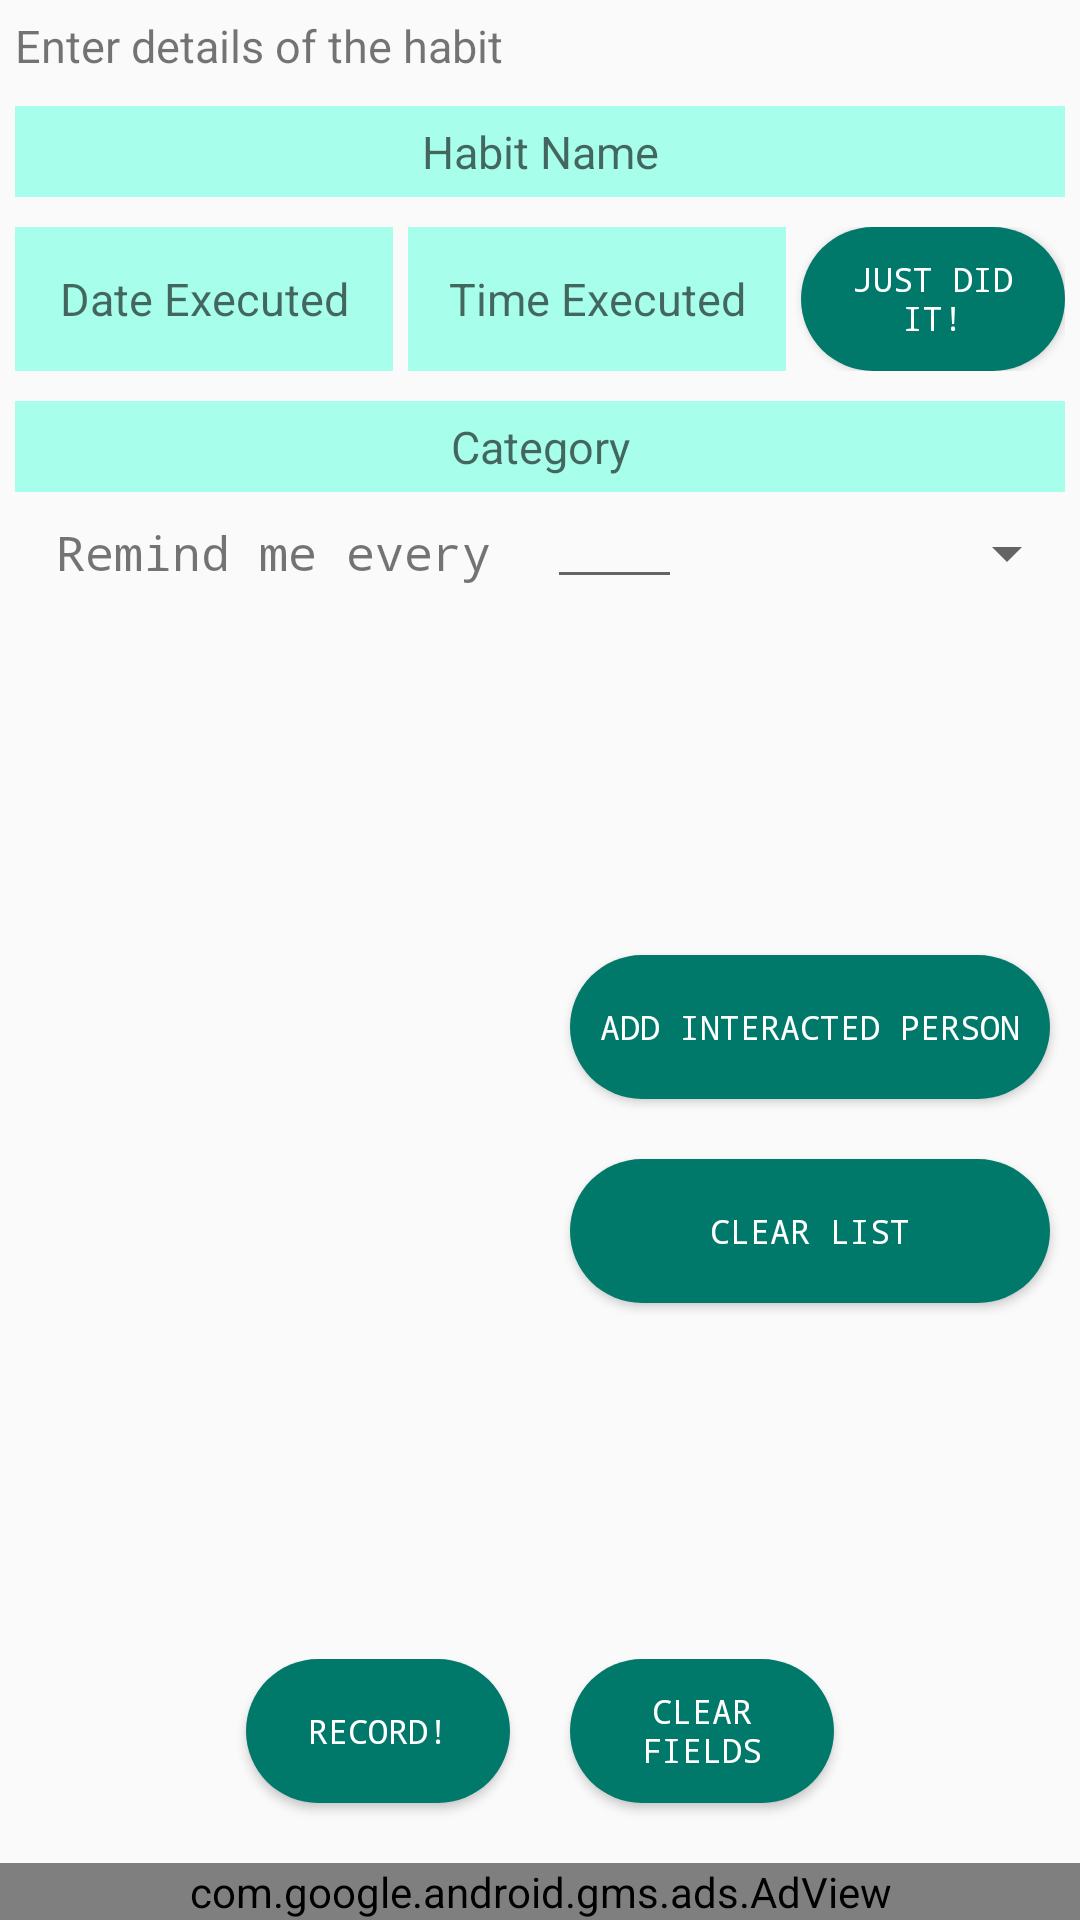

Write the Android layout XML for this screen, with the resource values it uses.
<!-- AndroidManifest.xml: application theme Theme.AppCompat.Light.NoActionBar -->
<!-- res/layout/fragment_insert_data.xml -->
<LinearLayout xmlns:android="http://schemas.android.com/apk/res/android"
    xmlns:tools="http://schemas.android.com/tools"
    xmlns:ads="http://schemas.android.com/apk/res-auto"
    android:layout_width="match_parent"
    android:layout_height="wrap_content"
    tools:context="com.theunheard.habittracker.InsertDataFragment">


    <ScrollView
        android:layout_width="match_parent"
        android:layout_height="match_parent"
        android:fillViewport="true">


        <LinearLayout
            android:id="@+id/mainContainer"
            android:layout_width="match_parent"
            android:layout_height="match_parent"
            android:orientation="vertical">

            <TextView
                android:id="@+id/instructionLabel"
                android:layout_width="match_parent"
                android:layout_height="wrap_content"
                android:layout_alignParentTop="true"
                android:layout_centerHorizontal="true"
                android:layout_marginTop="18dp"
                android:layout_margin="5dp"

                android:text="Enter details of the habit"
                android:textSize="15dip" />

            <AutoCompleteTextView
                android:id="@+id/habitInputName"
                android:layout_width="match_parent"
                android:layout_height="wrap_content"
                android:layout_margin="5dp"
                android:background="@color/colorGreenSuperLight"
                android:hint="Habit Name"
                android:padding="5dp"


                android:textAlignment="center"
                android:textSize="15sp" />

            <LinearLayout
                android:id="@+id/datetimeContainer"
                android:layout_width="match_parent"
                android:layout_height="wrap_content"
                android:orientation="horizontal"
                android:layout_margin="5dp"
                >

                
                
                
                

                <EditText
                    android:id="@+id/dateLastPerformedInput"
                    android:layout_width="wrap_content"
                    android:layout_height="match_parent"
                    android:layout_weight="1"
                    android:background="@color/colorGreenSuperLight"
                    android:ems="8"
                    android:focusable="false"
                    android:hint="Date Executed"
                    android:inputType="date"
                    android:textAlignment="center"
                    android:textSize="15dp" />

                <EditText
                    android:id="@+id/timeLastPerformedInput"
                    android:layout_width="wrap_content"
                    android:layout_height="match_parent"

                    android:layout_marginLeft="5dp"
                    android:layout_marginRight="5dp"
                    android:layout_weight="1"
                    android:background="@color/colorGreenSuperLight"
                    android:ems="8"
                    android:focusable="false"
                    android:hint="Time Executed"
                    android:inputType="time"
                    android:textAlignment="center"

                    android:textSize="15dp" />

                <Button
                    android:id="@+id/nowButton"
                    android:layout_width="wrap_content"
                    android:layout_height="wrap_content"
                    android:background="@drawable/custom_button"
                    android:ems="5"
                    android:fontFamily="monospace"

                    android:padding="@dimen/button_padding"
                    android:textSize="@dimen/button_text"
                    android:text="Just did it!"
                    android:textColor="#FFFFFFFF"
                     />

            </LinearLayout>

            <AutoCompleteTextView
                android:id="@+id/categoryInput"
                android:layout_width="match_parent"
                android:layout_height="wrap_content"
                android:layout_margin="5dp"
                android:background="@color/colorGreenSuperLight"
                android:hint="Category"
                android:inputType="text|textPersonName"

                android:padding="5dp"
                android:textAlignment="center"
                android:textSize="15sp" />

            <LinearLayout
                android:id="@+id/reminderDetailsContainer"
                android:layout_width="match_parent"
                android:layout_height="wrap_content"
                android:layout_below="@+id/categoryInput"
                android:orientation="horizontal">

                <TextView
                    android:id="@+id/textView"
                    android:layout_width="170dp"
                    android:layout_height="fill_parent"
                    android:layout_marginRight="0px"
                    android:layout_weight="0.4"
                    android:fontFamily="monospace"

                    android:gravity="center_vertical"
                    android:text="Remind me every"
                    android:textSize="@dimen/general_text"
                    android:textAlignment="center" />

                <EditText
                    android:id="@+id/repetitionFrequencyInput"
                    android:layout_width="45dp"
                    android:layout_height="wrap_content"
                    android:layout_marginRight="10px"
                    android:ems="10"
                    android:inputType="number"
                    android:textAlignment="center"
                    android:textSize="10sp" />

                <Spinner
                    android:id="@+id/repetitionPeriodSpinner"
                    android:layout_width="120dip"
                    android:layout_height="fill_parent"
                    android:layout_weight="0.3" />
            </LinearLayout>

            <LinearLayout

                android:id="@+id/personInteractedContainer"
                android:layout_width="match_parent"
                android:layout_height="wrap_content"

                android:layout_weight="1"
                android:orientation="horizontal">


                <ListView
                    android:id="@+id/personInteractedListView"
                    android:layout_width="0dp"
                    android:layout_height="match_parent"
                    android:layout_weight="0.5"

                    android:transcriptMode="alwaysScroll" />

                <LinearLayout
                    android:layout_width="0dp"
                    android:layout_height="wrap_content"
                    android:layout_weight="0.5"
                    android:orientation="vertical"
                    android:layout_gravity="center_vertical"
                    >

                    <Button
                        android:id="@+id/addPersonInteractedButton"
                        android:layout_width="match_parent"
                        android:layout_height="wrap_content"
                        android:layout_gravity="center_vertical"
                        android:layout_weight="0.5"
                        android:layout_margin="10dip"
                        android:background="@drawable/custom_button"
                        android:ems="5"
                        android:fontFamily="monospace"
                        android:text="Add Interacted Person"
                        android:textColor="#FFFFFFFF"

                        android:padding="@dimen/button_padding"
                        android:textSize="@dimen/button_text"
                        android:visibility="visible"

                        />

                    <Button
                        android:id="@+id/clearPersonButton"
                        android:layout_width="match_parent"
                        android:layout_height="wrap_content"
                        android:layout_gravity="center_vertical"
                        android:layout_weight="0.5"
                        android:layout_margin="10dip"
                        android:background="@drawable/custom_button"
                        android:ems="5"
                        android:fontFamily="monospace"
                        android:text="Clear List"
                        android:textColor="#FFFFFFFF"

                        android:padding="@dimen/button_padding"
                        android:textSize="@dimen/button_text"
                        android:visibility="visible"

                        />
                </LinearLayout>

            </LinearLayout>


            <LinearLayout
                android:layout_width="wrap_content"
                android:layout_height="wrap_content"
                android:orientation="horizontal"
                android:layout_gravity="center_horizontal"
                >

                <Button

                    android:id="@+id/recordButton"
                    android:layout_width="wrap_content"
                    android:layout_height="wrap_content"
                    android:layout_gravity="center_horizontal"
                    android:layout_margin="10dip"
                    android:layout_marginBottom="5dp"
                    android:layout_weight="1"
                    android:background="@drawable/custom_button"
                    android:ems="5"

                    android:fontFamily="monospace"
                    android:text="Record!"
                    android:textColor="#FFFFFFFF"

                    android:padding="@dimen/button_padding"
                    android:textSize="@dimen/button_text" />

                <Button

                    android:id="@+id/clearFieldButton"
                    android:layout_width="wrap_content"
                    android:layout_height="wrap_content"
                    android:layout_gravity="center_horizontal"
                    android:layout_margin="10dip"
                    android:layout_marginBottom="5dp"
                    android:layout_weight="1"
                    android:background="@drawable/custom_button"
                    android:ems="5"

                    android:fontFamily="monospace"
                    android:text="Clear Fields"
                    android:textColor="#FFFFFFFF"

                    android:padding="@dimen/button_padding"
                    android:textSize="@dimen/button_text" />
            </LinearLayout>
            <com.google.android.gms.ads.AdView
                android:id="@+id/adViewInsertData"
                android:layout_width="match_parent"
                android:layout_height="wrap_content"
                ads:adSize="SMART_BANNER"
                ads:adUnitId="@string/banner_ad_footer"
                />


        </LinearLayout>


    </ScrollView>
</LinearLayout>
<!-- resources referenced by this layout -->
<resources>
  <color name="colorGreenSuperLight">#A7FFEB</color>
  <dimen name="button_padding">10dp</dimen>
  <dimen name="button_text">11sp</dimen>
  <dimen name="general_text">16sp</dimen>
  <!-- drawable custom_button (drawable) -->
  <?xml version="1.0" encoding="utf-8"?>
  
  <shape xmlns:android="http://schemas.android.com/apk/res/android" android:shape="rectangle" >
      <corners
          android:radius="45dp"
          />
      <solid
          android:color="@color/colorGreenDark"
          />
      <padding
          android:left="0dp"
          android:top="0dp"
          android:right="0dp"
          android:bottom="0dp"
          />
  </shape>
  <string name="banner_ad_footer">ca-app-pub-6696048212000730/7608980807</string>
  <color name="colorGreenDark">#00796B</color>
</resources>
